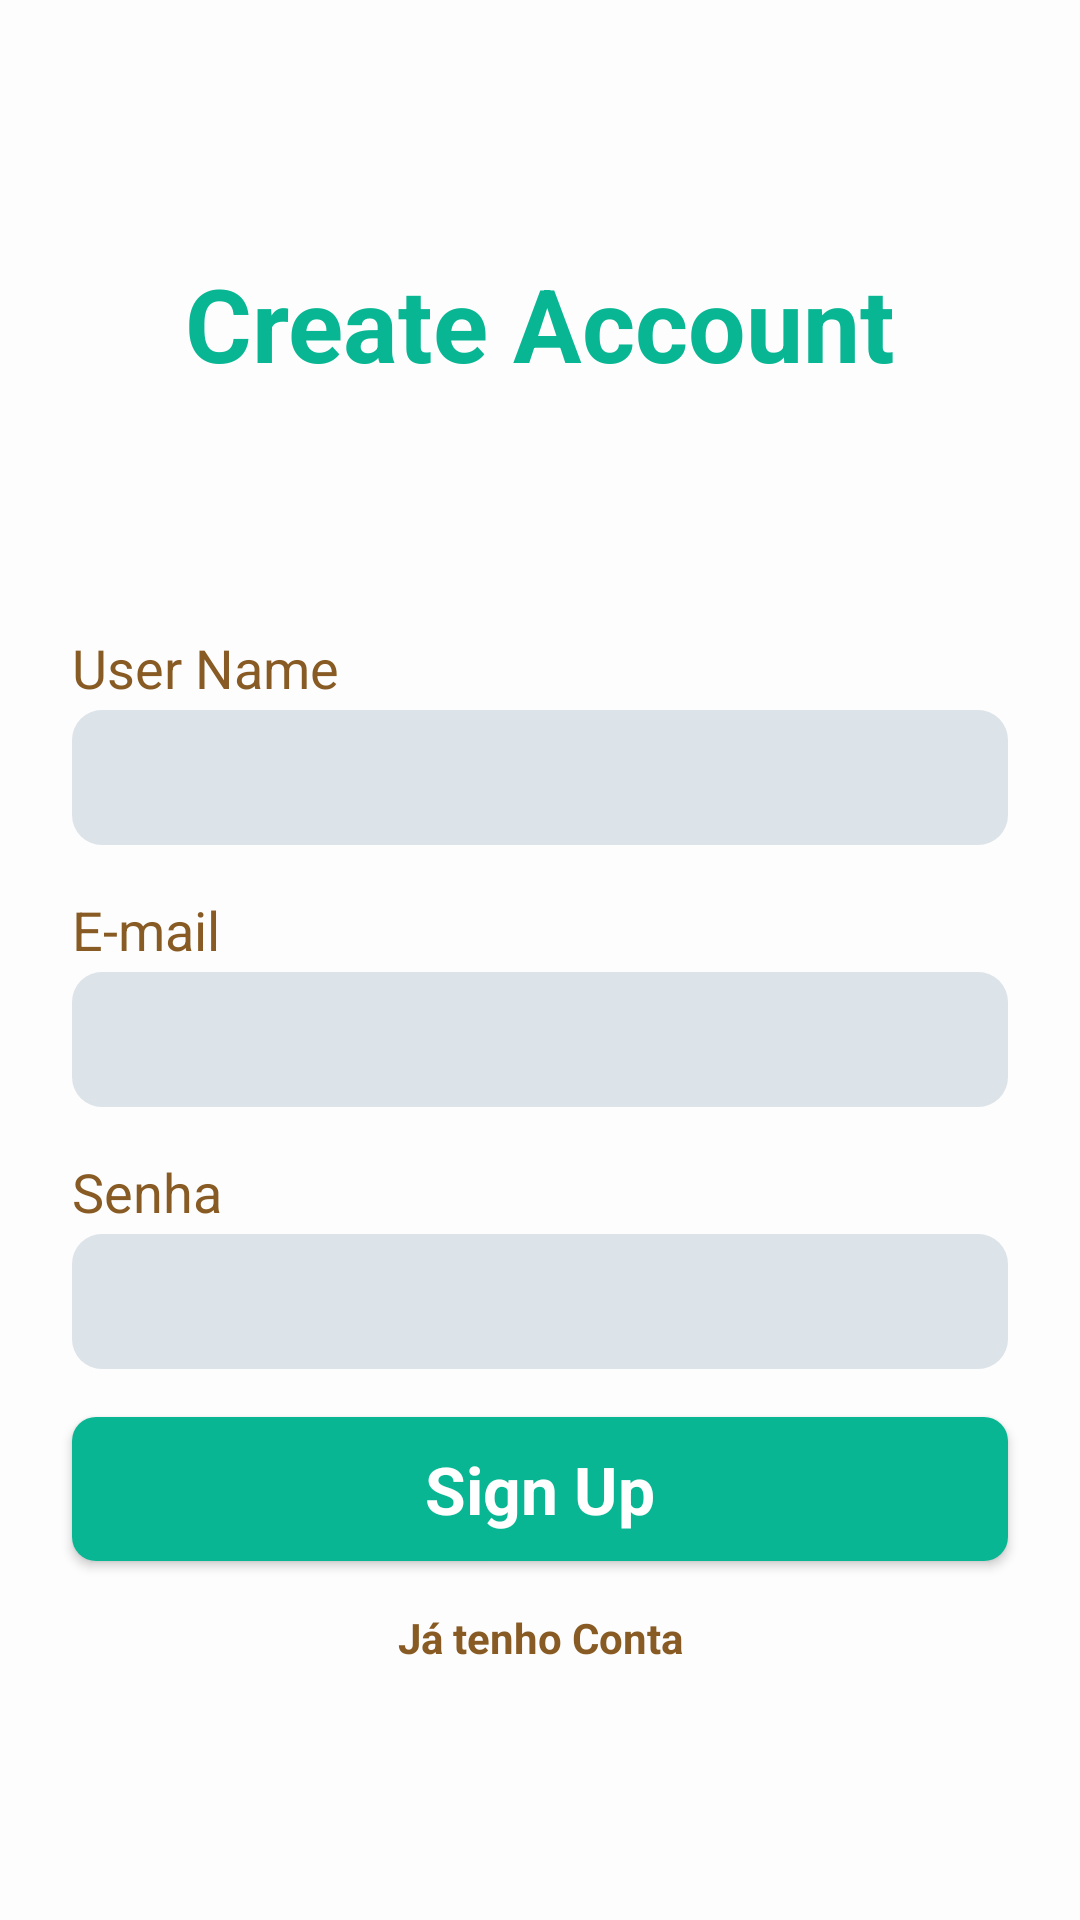

Produce the Android XML layout that renders to this screen, including the resource entries it uses.
<!-- AndroidManifest.xml: application theme Theme.CoffeeChat -->
<!-- res/layout/act_sign_up.xml -->
<?xml version="1.0" encoding="utf-8"?>
<ScrollView xmlns:android="http://schemas.android.com/apk/res/android"
    xmlns:app="http://schemas.android.com/apk/res-auto"
    xmlns:tools="http://schemas.android.com/tools"
    android:fillViewport="true"
    android:layout_width="match_parent"
    android:layout_height="match_parent"
    tools:context=".SignUpActivity">


    <androidx.constraintlayout.widget.ConstraintLayout
        android:layout_width="match_parent"
        android:layout_height="wrap_content">

        <Button
            android:id="@+id/btn_cadastro_signup"
            android:layout_width="0dp"
            android:layout_height="wrap_content"
            android:layout_marginTop="16dp"
            android:background="@drawable/bg_btn_login_ripple"
            android:text="@string/btn_cadastrar"
            android:textAppearance="@style/TextAppearance.AppCompat.Large"
            android:textColor="@color/white"
            android:textStyle="bold"
            app:layout_constraintBottom_toTopOf="@+id/txt_cadastro_link_tologin"
            app:layout_constraintEnd_toEndOf="@+id/edt_cadastro_senha"
            app:layout_constraintStart_toStartOf="@+id/edt_cadastro_senha"
            app:layout_constraintTop_toBottomOf="@+id/edt_cadastro_senha" />

        <TextView
            android:id="@+id/txt_cadastro_link_tologin"
            android:layout_width="wrap_content"
            android:layout_height="wrap_content"
            android:layout_marginTop="16dp"
            android:text="@string/tenhoconta"
            android:textStyle="bold"
            android:textColor="@color/marrom_escuro"
            app:layout_constraintBottom_toBottomOf="parent"
            app:layout_constraintEnd_toEndOf="@+id/btn_cadastro_signup"
            app:layout_constraintStart_toStartOf="@+id/btn_cadastro_signup"
            app:layout_constraintTop_toBottomOf="@+id/btn_cadastro_signup" />

        <TextView
            android:id="@+id/textView10"
            android:layout_width="wrap_content"
            android:layout_height="wrap_content"
            android:layout_marginBottom="64dp"
            android:text="@string/casastro"
            android:textAppearance="@style/TextAppearance.AppCompat.Display1"
            android:textColor="@color/verde_esmeralda"
            android:textStyle="bold"
            app:layout_constraintBottom_toTopOf="@+id/textView5"
            app:layout_constraintEnd_toEndOf="parent"
            app:layout_constraintStart_toStartOf="parent"
            app:layout_constraintTop_toTopOf="parent"
            app:layout_constraintVertical_chainStyle="packed" />

        <TextView
            android:id="@+id/textView5"
            android:layout_width="wrap_content"
            android:layout_height="wrap_content"
            android:layout_marginTop="16dp"
            android:text="@string/username"
            android:textAppearance="@style/TextAppearance.AppCompat.Medium"
            android:textColor="@color/marrom_escuro"
            app:layout_constraintBottom_toTopOf="@+id/edt_cadastro_username"
            app:layout_constraintStart_toStartOf="@+id/edt_cadastro_username"
            app:layout_constraintTop_toBottomOf="@+id/textView10" />

        <EditText
            android:id="@+id/edt_cadastro_username"
            android:layout_width="match_parent"
            android:layout_height="45dp"
            android:layout_marginStart="24dp"
            android:layout_marginTop="2dp"
            android:layout_marginEnd="24dp"
            android:background="@drawable/bg_login_edittxt"
            android:ems="10"
            android:paddingLeft="8dp"
            app:layout_constraintBottom_toTopOf="@+id/textView6"
            app:layout_constraintEnd_toEndOf="parent"
            app:layout_constraintStart_toStartOf="parent"
            app:layout_constraintTop_toBottomOf="@+id/textView5" />

        <TextView
            android:id="@+id/textView6"
            android:layout_width="wrap_content"
            android:layout_height="wrap_content"
            android:layout_marginTop="16dp"
            android:text="@string/email"
            android:textAppearance="@style/TextAppearance.AppCompat.Medium"
            android:textColor="@color/marrom_escuro"
            app:layout_constraintBottom_toTopOf="@+id/edt_cadastro_email"
            app:layout_constraintStart_toStartOf="@+id/edt_cadastro_email"
            app:layout_constraintTop_toBottomOf="@+id/edt_cadastro_username" />

        <EditText
            android:id="@+id/edt_cadastro_email"
            android:layout_width="0dp"
            android:layout_height="45dp"
            android:layout_marginTop="2dp"
            android:background="@drawable/bg_login_edittxt"
            android:ems="10"
            android:inputType="textEmailAddress"
            android:paddingStart="8dp"
            app:layout_constraintBottom_toTopOf="@+id/textView7"
            app:layout_constraintEnd_toEndOf="@+id/edt_cadastro_username"
            app:layout_constraintStart_toStartOf="@+id/edt_cadastro_username"
            app:layout_constraintTop_toBottomOf="@+id/textView6"
            tools:ignore="RtlSymmetry" />

        <TextView
            android:id="@+id/textView7"
            android:layout_width="wrap_content"
            android:layout_height="wrap_content"
            android:layout_marginTop="16dp"
            android:text="@string/senha"
            android:textAppearance="@style/TextAppearance.AppCompat.Medium"
            android:textColor="@color/marrom_escuro"
            app:layout_constraintBottom_toTopOf="@+id/edt_cadastro_senha"
            app:layout_constraintStart_toStartOf="@+id/edt_cadastro_senha"
            app:layout_constraintTop_toBottomOf="@+id/edt_cadastro_email" />

        <EditText
            android:id="@+id/edt_cadastro_senha"
            android:layout_width="0dp"
            android:layout_height="45dp"
            android:layout_marginTop="2dp"
            android:background="@drawable/bg_login_edittxt"
            android:ems="10"
            android:inputType="textPassword"
            android:paddingStart="8dp"
            app:layout_constraintBottom_toTopOf="@+id/btn_cadastro_signup"
            app:layout_constraintEnd_toEndOf="@+id/edt_cadastro_email"
            app:layout_constraintStart_toStartOf="@+id/edt_cadastro_email"
            app:layout_constraintTop_toBottomOf="@+id/textView7" />

    </androidx.constraintlayout.widget.ConstraintLayout>

</ScrollView>
<!-- resources referenced by this layout -->
<resources>
  <color name="marrom_escuro">#885B24</color>
  <color name="verde_esmeralda">#08B693</color>
  <color name="white">#FFFFFFFF</color>
  <!-- drawable bg_btn_login_ripple (drawable) -->
  <?xml version="1.0" encoding="utf-8"?>
  <ripple android:color="#07735D"
      xmlns:android="http://schemas.android.com/apk/res/android">
  
      <item>
          <shape android:shape="rectangle">
              <solid android:color="@color/verde_esmeralda"/>
              <corners android:radius="8dp"/>
          </shape>
      </item>
  </ripple>
  <!-- drawable bg_login_edittxt (drawable) -->
  <?xml version="1.0" encoding="utf-8"?>
  <selector xmlns:android="http://schemas.android.com/apk/res/android">
      <item>
          <shape android:shape="rectangle">
              <solid android:color="@color/material_dynamic_neutral_variant90"/>
              <corners android:radius="10dp"/>
          </shape>
      </item>
  </selector>
  <string name="btn_cadastrar">Sign Up</string>
  <string name="casastro">Create Account</string>
  <string name="email">E-mail</string>
  <string name="senha">Senha</string>
  <string name="tenhoconta">Já tenho Conta</string>
  <string name="username">User Name</string>
  <style name="Theme.CoffeeChat" parent="Base.Theme.CoffeeChat" />
  <style name="Base.Theme.CoffeeChat" parent="Theme.AppCompat.Light.NoActionBar">
          
          
          <item name="android:background">@color/branco_default</item>
  
      </style>
  <color name="branco_default">#FDFDFD</color>
</resources>
